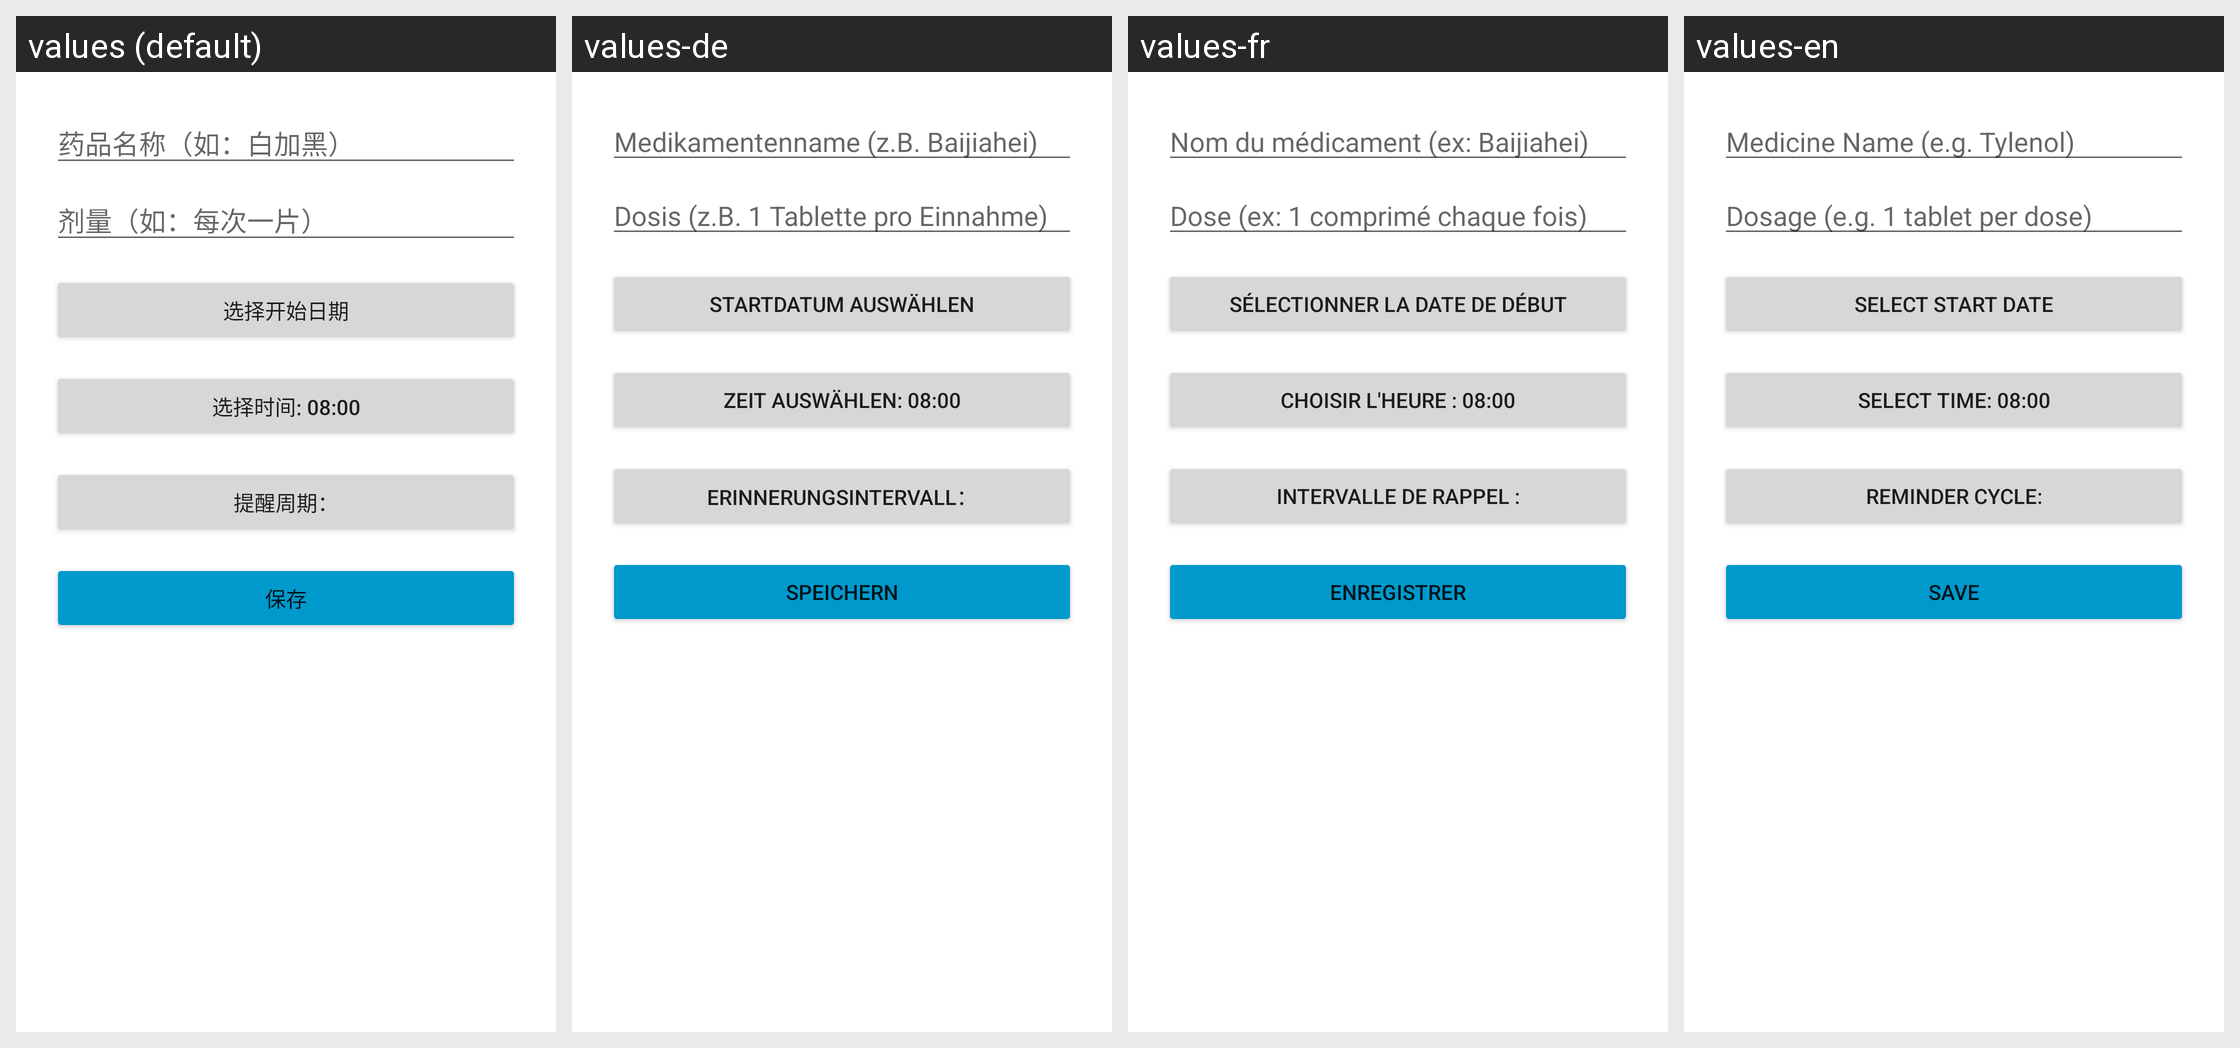

Strings drawn on this Android screen and how each of the app's shown locales translates them:
Android screen res/layout/dialog_add.xml rendered under 4 locales, left to right: values (default), values-de, values-fr, values-en. Device: Nexus 5 (rendered at 1080×1920; each locale shown at half size, 540×960, under a caption strip naming it); theme Theme.Medicine.
Other locales in the repository, not shown: values-es, values-ja, values-ko, values-zh-rHK, values-zh-rTW.
Strings drawn on this screen, with the default value and each locale's value (text and hints the layout hard-codes, and strings that could not be matched under every locale, appear in the picture but are not listed):

add_item_name_hint
  values: 药品名称（如：白加黑）
  values-de: Medikamentenname (z.B. Baijiahei)
  values-fr: Nom du médicament (ex: Baijiahei)
  values-en: Medicine Name (e.g. Tylenol)

add_item_count_hit
  values: 剂量（如：每次一片）
  values-de: Dosis (z.B. 1 Tablette pro Einnahme)
  values-fr: Dose (ex: 1 comprimé chaque fois)
  values-en: Dosage (e.g. 1 tablet per dose)

select_start_date
  values: 选择开始日期
  values-de: Startdatum auswählen
  values-fr: Sélectionner la date de début
  values-en: Select Start Date

add_item_select_time
  values: 选择时间: 08:00
  values-de: Zeit auswählen: 08:00
  values-fr: Choisir l'heure : 08:00
  values-en: Select Time: 08:00

reminder_period_text
  values: 提醒周期：
  values-de: Erinnerungsintervall：
  values-fr: Intervalle de rappel :
  values-en: Reminder Cycle:

save
  values: 保存
  values-de: Speichern
  values-fr: Enregistrer
  values-en: Save
